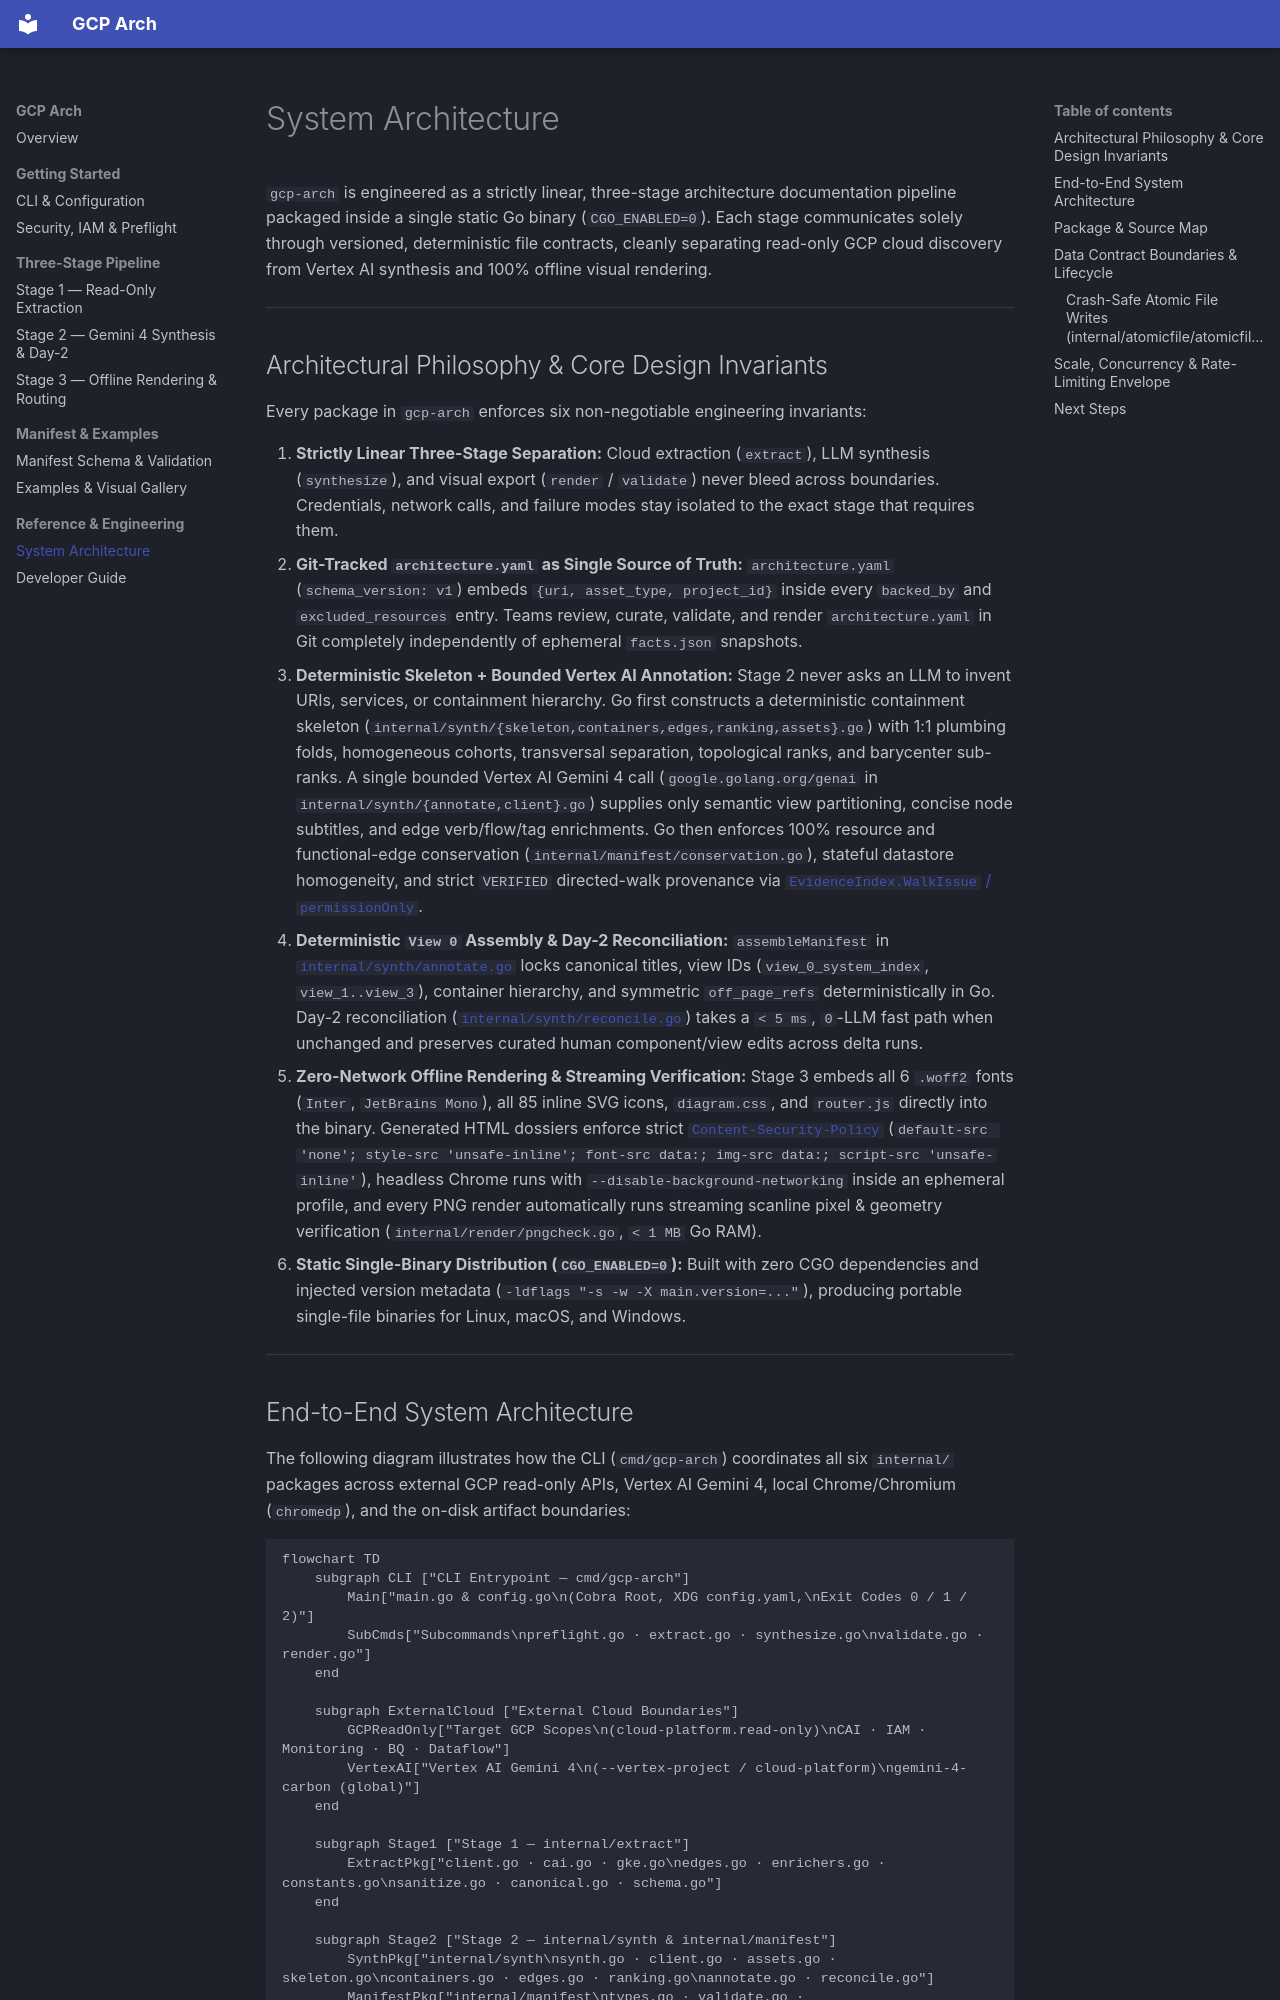

repository: arrase/gcp-arch · page: architecture/index.html · generator: mkdocs

# System Architecture

`gcp-arch` is engineered as a strictly linear, three-stage architecture documentation pipeline packaged inside a single static Go binary (`CGO_ENABLED=0`). Each stage communicates solely through versioned, deterministic file contracts, cleanly separating read-only GCP cloud discovery from Vertex AI synthesis and 100% offline visual rendering.

---

## Architectural Philosophy & Core Design Invariants

Every package in `gcp-arch` enforces six non-negotiable engineering invariants:

1. **Strictly Linear Three-Stage Separation:** Cloud extraction (`extract`), LLM synthesis (`synthesize`), and visual export (`render` / `validate`) never bleed across boundaries. Credentials, network calls, and failure modes stay isolated to the exact stage that requires them.
2. **Git-Tracked `architecture.yaml` as Single Source of Truth:** `architecture.yaml` (`schema_version: v1`) embeds `{uri, asset_type, project_id}` inside every `backed_by` and `excluded_resources` entry. Teams review, curate, validate, and render `architecture.yaml` in Git completely independently of ephemeral `facts.json` snapshots.
3. **Deterministic Skeleton + Bounded Vertex AI Annotation:** Stage 2 never asks an LLM to invent URIs, services, or containment hierarchy. Go first constructs a deterministic containment skeleton (`internal/synth/{skeleton,containers,edges,ranking,assets}.go`) with 1:1 plumbing folds, homogeneous cohorts, transversal separation, topological ranks, and barycenter sub-ranks. A single bounded Vertex AI Gemini 4 call (`google.golang.org/genai` in `internal/synth/{annotate,client}.go`) supplies only semantic view partitioning, concise node subtitles, and edge verb/flow/tag enrichments. Go then enforces 100% resource and functional-edge conservation (`internal/manifest/conservation.go`), stateful datastore homogeneity, and strict `VERIFIED` directed-walk provenance via [`EvidenceIndex.WalkIssue` / `permissionOnly`](https://github.com/arrase/gcp-arch/blob/main/internal/manifest/evidence.go#L83-L120).
4. **Deterministic `View 0` Assembly & Day-2 Reconciliation:** `assembleManifest` in [`internal/synth/annotate.go`](https://github.com/arrase/gcp-arch/blob/main/internal/synth/annotate.go#L248-L315) locks canonical titles, view IDs (`view_0_system_index`, `view_1..view_3`), container hierarchy, and symmetric `off_page_refs` deterministically in Go. Day-2 reconciliation ([`internal/synth/reconcile.go`](https://github.com/arrase/gcp-arch/blob/main/internal/synth/reconcile.go)) takes a `< 5 ms`, `0`-LLM fast path when unchanged and preserves curated human component/view edits across delta runs.
5. **Zero-Network Offline Rendering & Streaming Verification:** Stage 3 embeds all 6 `.woff2` fonts (`Inter`, `JetBrains Mono`), all 85 inline SVG icons, `diagram.css`, and `router.js` directly into the binary. Generated HTML dossiers enforce strict [`Content-Security-Policy`](https://github.com/arrase/gcp-arch/blob/main/internal/render/html.go#L22) (`default-src 'none'; style-src 'unsafe-inline'; font-src data:; img-src data:; script-src 'unsafe-inline'`), headless Chrome runs with `--disable-background-networking` inside an ephemeral profile, and every PNG render automatically runs streaming scanline pixel & geometry verification (`internal/render/pngcheck.go`, `< 1 MB` Go RAM).
6. **Static Single-Binary Distribution (`CGO_ENABLED=0`):** Built with zero CGO dependencies and injected version metadata (`-ldflags "-s -w -X main.version=..."`), producing portable single-file binaries for Linux, macOS, and Windows.

---
